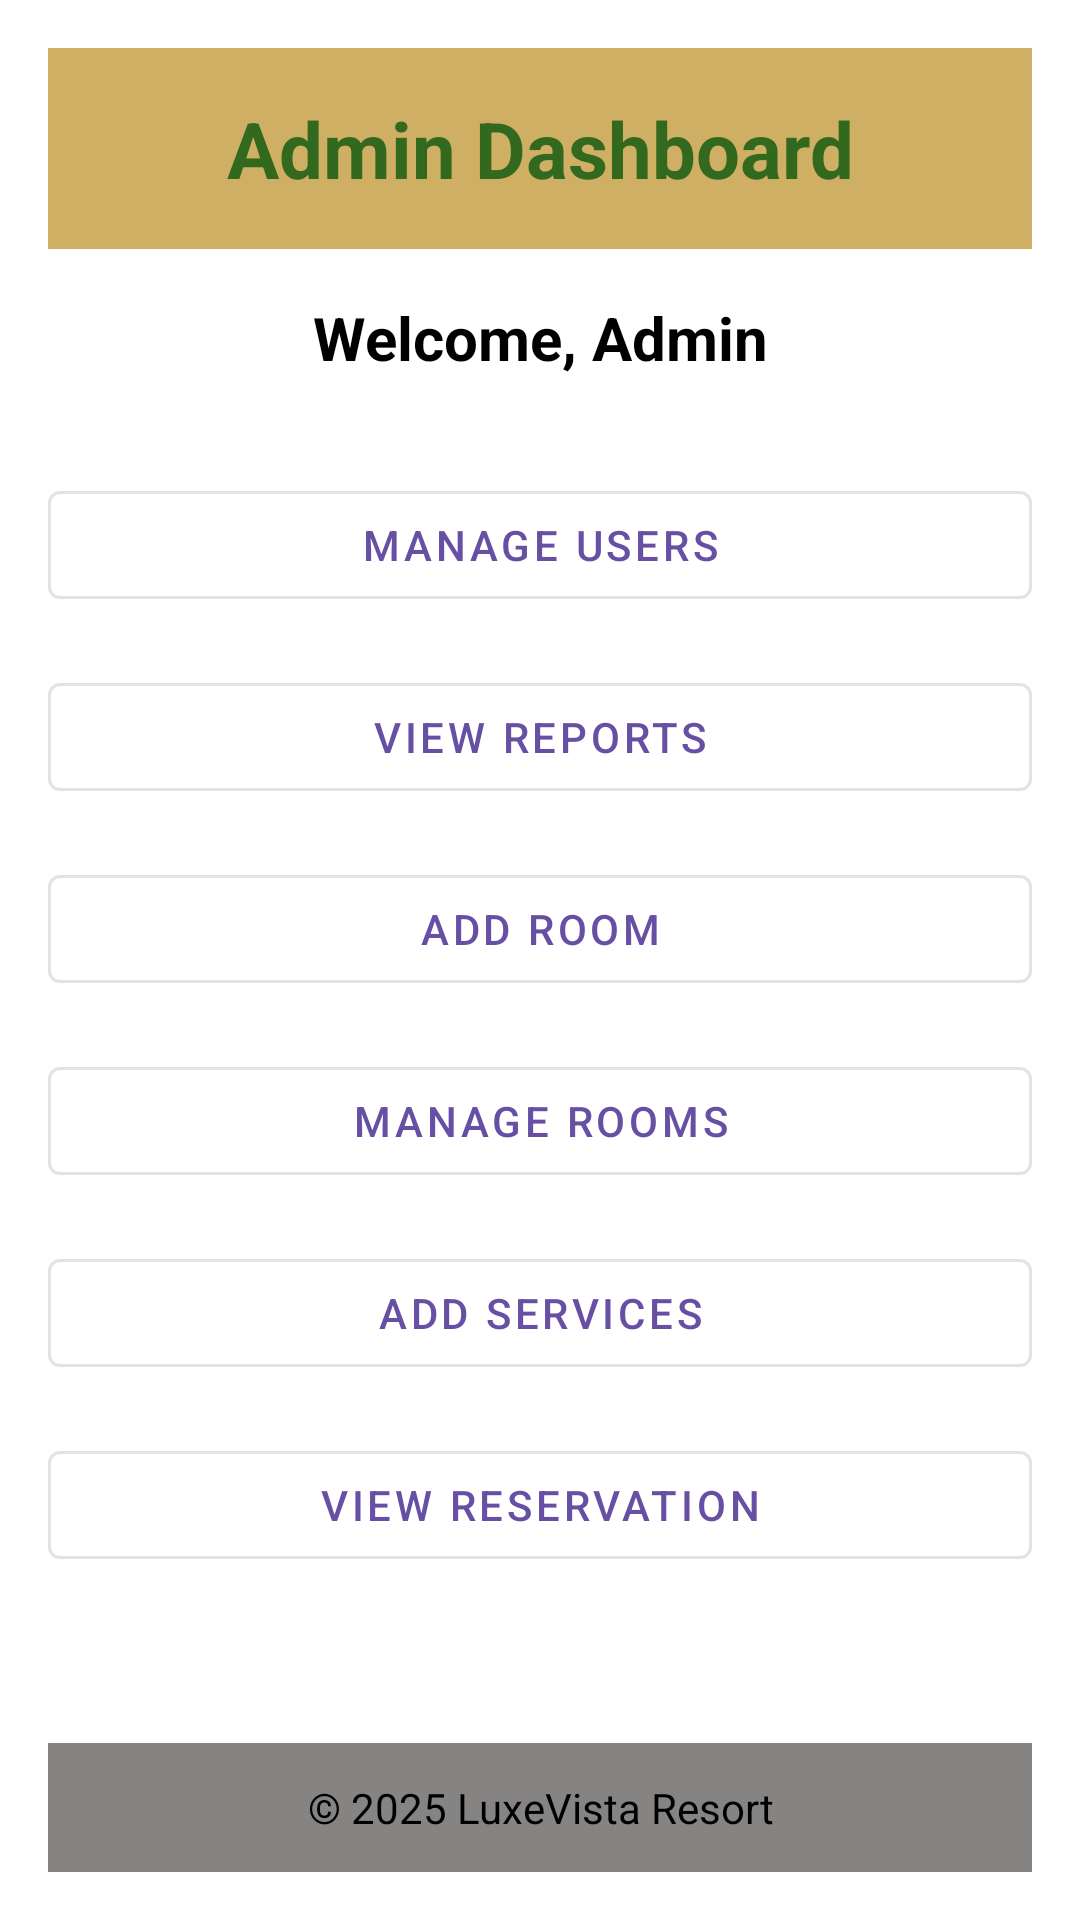

Write the Android layout XML for this screen, with the resource values it uses.
<!-- AndroidManifest.xml: application theme Theme.DB_LuxeVista_Resort -->
<!-- res/layout/activity_admin.xml -->
<?xml version="1.0" encoding="utf-8"?>
<androidx.constraintlayout.widget.ConstraintLayout
    xmlns:android="http://schemas.android.com/apk/res/android"
    xmlns:app="http://schemas.android.com/apk/res-auto"
    android:layout_width="match_parent"
    android:layout_height="match_parent"
    android:background="@color/white"
    android:padding="16dp">

    
    <TextView
        android:id="@+id/headerTitle"
        android:layout_width="0dp"
        android:layout_height="wrap_content"
        android:background="@color/luxury_gold"
        android:gravity="center"
        android:padding="16dp"
        android:text="Admin Dashboard"
        android:textColor="#33691E"
        android:textSize="26sp"
        android:textStyle="bold"
        app:layout_constraintEnd_toEndOf="parent"
        app:layout_constraintStart_toStartOf="parent"
        app:layout_constraintTop_toTopOf="parent" />

    
    <TextView
        android:id="@+id/welcomeAdmin"
        android:layout_width="0dp"
        android:layout_height="wrap_content"
        android:text="Welcome, Admin"
        android:textSize="20sp"
        android:textStyle="bold"
        android:textColor="@color/black"
        android:gravity="center"
        android:layout_marginTop="16dp"
        app:layout_constraintTop_toBottomOf="@id/headerTitle"
        app:layout_constraintStart_toStartOf="parent"
        app:layout_constraintEnd_toEndOf="parent"/>

    
    <LinearLayout
        android:id="@+id/buttonsContainer"
        android:layout_width="0dp"
        android:layout_height="0dp"
        android:orientation="vertical"
        android:gravity="center"
        android:layout_marginTop="24dp"
        android:layout_marginBottom="24dp"
        app:layout_constraintTop_toBottomOf="@id/welcomeAdmin"
        app:layout_constraintBottom_toTopOf="@id/footer"
        app:layout_constraintStart_toStartOf="parent"
        app:layout_constraintEnd_toEndOf="parent">

        
        <com.google.android.material.button.MaterialButton
            android:id="@+id/btnManageUsers"
            style="@style/Widget.MaterialComponents.Button.OutlinedButton"
            android:layout_width="match_parent"
            android:layout_height="wrap_content"
            android:text="Manage Users"
            android:layout_marginVertical="8dp"/>

        <com.google.android.material.button.MaterialButton
            android:id="@+id/btnViewReports"
            style="@style/Widget.MaterialComponents.Button.OutlinedButton"
            android:layout_width="match_parent"
            android:layout_height="wrap_content"
            android:text="View Reports"
            android:layout_marginVertical="8dp"/>

        <com.google.android.material.button.MaterialButton
            android:id="@+id/btnAddRoom"
            style="@style/Widget.MaterialComponents.Button.OutlinedButton"
            android:layout_width="match_parent"
            android:layout_height="wrap_content"
            android:text="Add Room"
            android:layout_marginVertical="8dp"/>

        <com.google.android.material.button.MaterialButton
            android:id="@+id/btnManageRooms"
            style="@style/Widget.MaterialComponents.Button.OutlinedButton"
            android:layout_width="match_parent"
            android:layout_height="wrap_content"
            android:text="Manage Rooms"
            android:layout_marginVertical="8dp"/>

        <com.google.android.material.button.MaterialButton
            android:id="@+id/btnAddService"
            style="@style/Widget.MaterialComponents.Button.OutlinedButton"
            android:layout_width="match_parent"
            android:layout_height="wrap_content"
            android:text="Add Services"
            android:layout_marginVertical="8dp"/>

        <com.google.android.material.button.MaterialButton
            android:id="@+id/btnViewReservation"
            style="@style/Widget.MaterialComponents.Button.OutlinedButton"
            android:layout_width="match_parent"
            android:layout_height="wrap_content"
            android:text="View Reservation"
            android:layout_marginVertical="8dp"/>

        
        <com.google.android.material.button.MaterialButton
            android:id="@+id/btnLogout"
            style="@style/Widget.MaterialComponents.Button"
            android:layout_width="match_parent"
            android:layout_height="wrap_content"
            android:text="Logout"
            android:layout_marginTop="24dp"
            android:backgroundTint="@color/red"
            android:textColor="@color/white"/>
    </LinearLayout>

    
    <TextView
        android:id="@+id/footer"
        android:layout_width="0dp"
        android:layout_height="wrap_content"
        android:background="@color/lightGray"
        android:gravity="center"
        android:padding="12dp"
        android:text="© 2025 LuxeVista Resort"
        android:textColor="#000000"
        android:textSize="14sp"
        app:layout_constraintBottom_toBottomOf="parent"
        app:layout_constraintEnd_toEndOf="parent"
        app:layout_constraintStart_toStartOf="parent" />

</androidx.constraintlayout.widget.ConstraintLayout>
<!-- resources referenced by this layout -->
<resources>
  <color name="black">#FF000000</color>
  <color name="lightGray">#868383</color>
  <color name="luxury_gold">#CFAF63</color>
  <color name="red">#F33628</color>
  <color name="white">#FFFFFFFF</color>
  <style name="Theme.DB_LuxeVista_Resort" parent="Base.Theme.DB_LuxeVista_Resort" />
  <style name="Base.Theme.DB_LuxeVista_Resort" parent="Theme.Material3.DayNight.NoActionBar">
          
          
      </style>
</resources>
